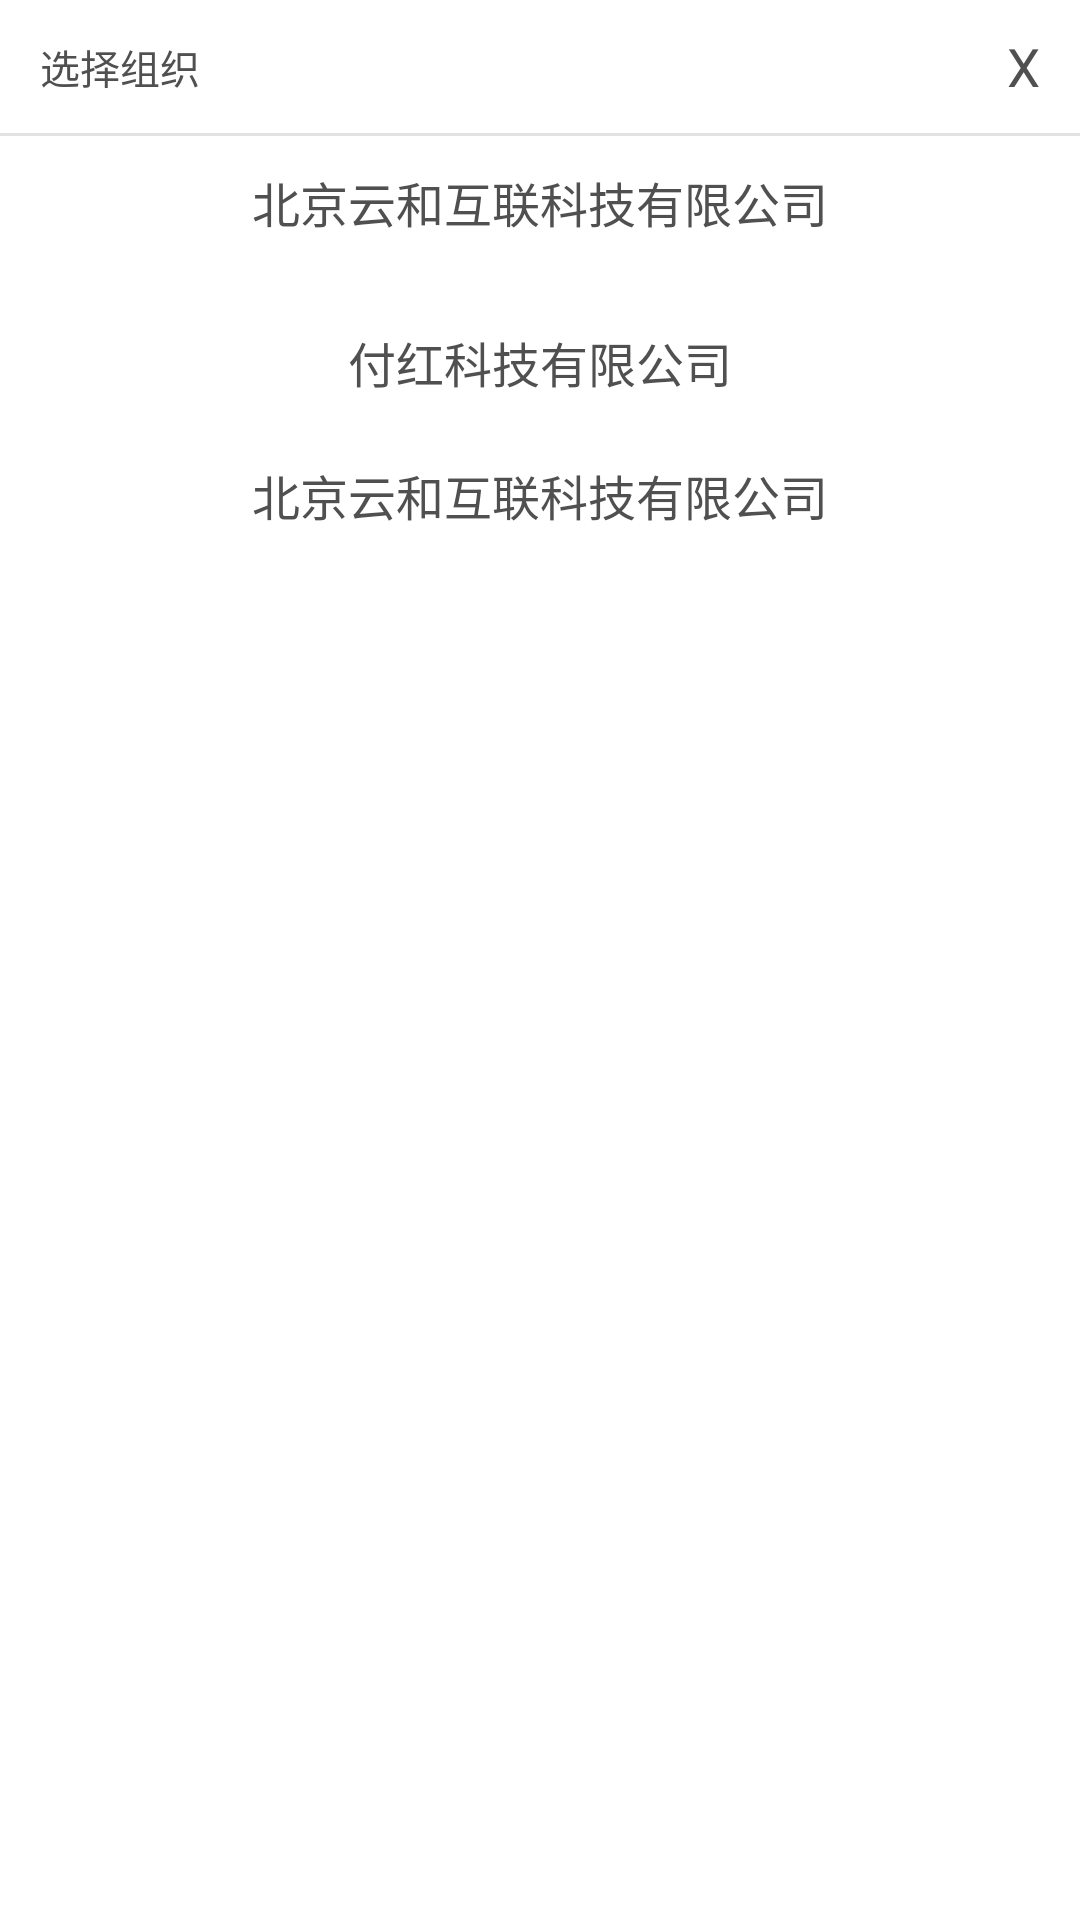

Produce the Android XML layout that renders to this screen, including the resource entries it uses.
<!-- AndroidManifest.xml: application theme Theme.YHYQ -->
<!-- res/layout/select_organization_pop.xml -->
<?xml version="1.0" encoding="utf-8"?>
<LinearLayout xmlns:android="http://schemas.android.com/apk/res/android"
    android:orientation="vertical"
    android:background="@color/white"
    android:layout_width="match_parent"
    android:layout_height="match_parent">

    <LinearLayout
        android:gravity="center_vertical"
        android:orientation="horizontal"
        android:layout_width="match_parent"
        android:layout_height="@dimen/dp_50">
        <TextView
            android:layout_marginLeft="@dimen/dp_15"
            android:text="选择组织"
            android:textColor="@color/color_50"
            android:textSize="@dimen/sp_15"
            android:layout_width="wrap_content"
            android:layout_height="wrap_content"/>
        <Space
            android:layout_weight="1"
            android:layout_width="wrap_content"
            android:layout_height="wrap_content"/>
        <TextView
            android:id="@+id/cancel"
            android:layout_marginRight="@dimen/dp_15"
            android:text="X"
            android:textSize="@dimen/sp_20"
            android:textColor="@color/color_50"
            android:layout_width="wrap_content"
            android:layout_height="wrap_content"/>
    </LinearLayout>

    <View
        android:background="#E2E2E2"
        android:layout_width="match_parent"
        android:layout_height="1dp"/>

    <TextView
        android:gravity="center"
        android:textSize="@dimen/sp_18"
        android:textColor="@color/color_50"
        android:id="@+id/yhhl"
        android:layout_width="match_parent"
        android:layout_height="@dimen/dp_50"
        android:text="北京云和互联科技有限公司"/>

    <TextView
        android:layout_marginTop="@dimen/dp_10"
        android:gravity="center"
        android:textSize="@dimen/sp_18"
        android:textColor="@color/color_50"
        android:id="@+id/fuhong"
        android:layout_width="match_parent"
        android:layout_height="@dimen/dp_50"
        android:text="付红科技有限公司"/>

    <TextView
        android:gravity="center"
        android:textSize="@dimen/sp_18"
        android:textColor="@color/color_50"
        android:id="@+id/yhhl2"
        android:layout_width="match_parent"
        android:layout_height="@dimen/dp_50"
        android:text="北京云和互联科技有限公司"/>
</LinearLayout>
<!-- resources referenced by this layout -->
<resources>
  <color name="color_50">#505050</color>
  <color name="white">#FFFFFFFF</color>
  <dimen name="dp_10">28.4444dp</dimen>
  <dimen name="dp_15">42.6667dp</dimen>
  <dimen name="dp_50">142.2222dp</dimen>
  <dimen name="sp_15">42.6667sp</dimen>
  <dimen name="sp_18">51.2000sp</dimen>
  <dimen name="sp_20">56.8889sp</dimen>
  <style name="Theme.YHYQ" parent="Theme.MaterialComponents.Light.NoActionBar">
          
          <item name="colorPrimary">@color/color_5473E8</item>
  
          <item name="colorPrimaryVariant">@color/color_5473E8</item>
          <item name="colorOnPrimary">@color/white</item>
          
          <item name="colorSecondary">@color/teal_200</item>
          <item name="colorSecondaryVariant">@color/teal_700</item>
          <item name="colorOnSecondary">@color/black</item>
          
          <item name="android:statusBarColor" tools:targetApi="l">?attr/colorPrimaryVariant</item>
          
      </style>
  <color name="color_5473E8">#5473E8</color>
  <color name="teal_200">#FF03DAC5</color>
  <color name="teal_700">#FF018786</color>
  <color name="black">#FF000000</color>
</resources>
